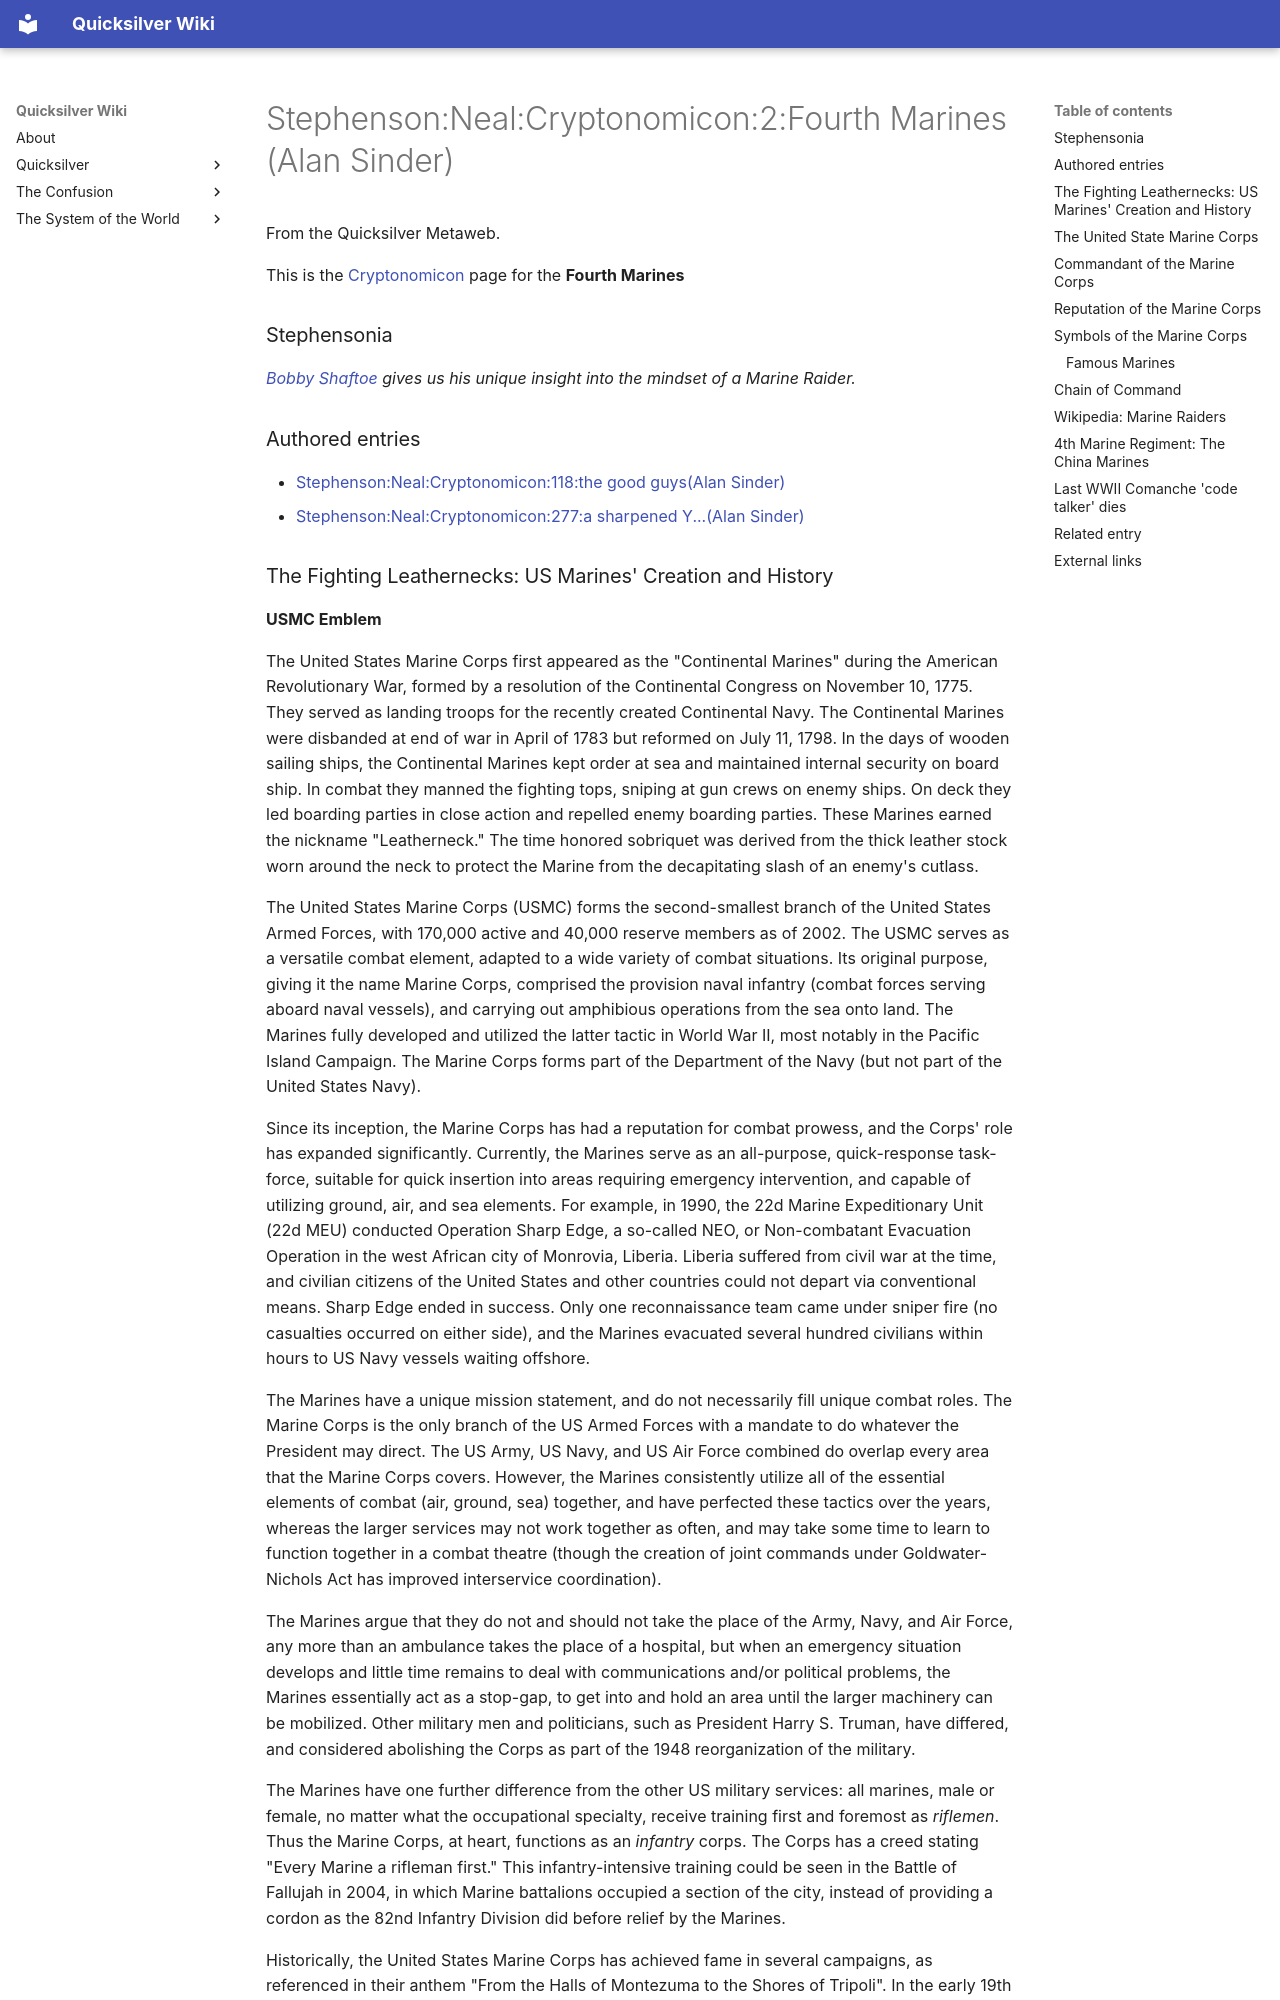

repository: nathanbraun/quicksilver-wiki · page: stephenson-neal-cryptonomicon-2-fourth-marines-alan-sinder/index.html · generator: mkdocs


# Stephenson:Neal:Cryptonomicon:2:Fourth Marines(Alan Sinder)

From the Quicksilver Metaweb.

This is the [Cryptonomicon](/cryptonomicon) page for the **Fourth Marines**
### Stephensonia

*[Bobby Shaftoe](/bobby-shaftoe) gives us his unique insight into the mindset of a Marine Raider.*

### Authored entries

* [Stephenson:Neal:Cryptonomicon:118:the good guys(Alan Sinder)](/stephenson-neal-cryptonomicon-118-the-good-guys-alan-sinder)
* [Stephenson:Neal:Cryptonomicon:277:a sharpened Y...(Alan Sinder)](/stephenson-neal-cryptonomicon-277-a-sharpened-y-alan-sinder)
